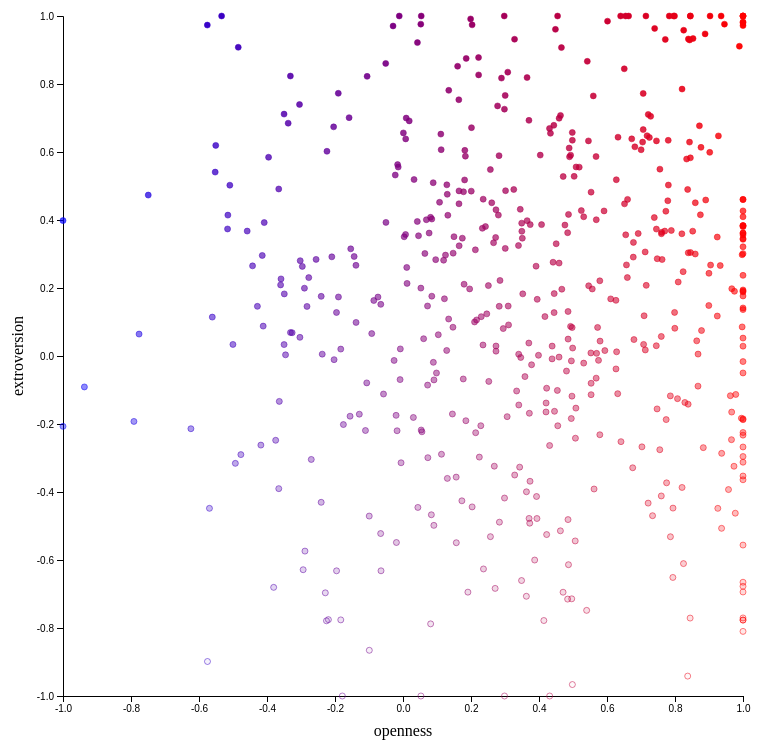
D3 v4 page, settled after 480 driven frames (8 s of simulated time); the page loaded 1 data file(s).





    var xtrait = "openness";
    var ytrait = "extroversion";
   
    // set the dimensions and margins of the graph
    var margin = {top: 60, right: 60, bottom: 60, left: 60},
        width = 800 - margin.left - margin.right,
        height = 800 - margin.top - margin.bottom;

    // append the svg object to the body of the page
    var svg = d3.select("#my_dataviz")
        .append("svg")
        .attr("width", width + margin.left + margin.right)
        .attr("height", height + margin.top + margin.bottom)
        .append("g")
        .attr("transform",
          "translate(" + margin.left + "," + margin.top + ")");

//Read the data
    d3.json("town-1611681595.json", function(data) {
            
        //assigns color to data point, creates gradient from blue to red where blue is min and red is max
        function getColor (xtrait, max, x){
            if (xtrait=="numberOfFriends" || xtrait=="numberOfEnemies"){
                let i = x/max
                return "rgb(" + Math.floor (i*255) + ",0," +  Math.floor ((1-i)*255)+ ")" 
                console.log("rgb(" + (1-i)*255 + ",0," + i*255 + ")")
            }else{
                let i = (1+x)/2
                return "rgb(" + Math.floor (i*255) + ",0," +  Math.floor ((1-i)*255)+ ")" 
                console.log("rgb(" + (1-i)*255 + ",0," + i*255 + ")")
            }
            
        }
        //assigns opacity to data point, creates gradient from dark to transparent where transparent is min and dark is max
        function getOpacity (ytrait, max, y){
            if (ytrait=="numberOfFriends" || ytrait=="numberOfEnemies"){
                return y/max
            }else{
                return (1+y)/2
            }
            
        }
        
    
  
        // Add X axis
        var x = d3.scaleLinear()
            .domain([d3.min(data, d=>d.openness), d3.max(data, d=>d.openness)])
            .range([ 0, width ]);
        svg.append("g")
            .attr("id", "xAxisGroup")
            .attr("transform", "translate(0," + height + ")")
            .call(d3.axisBottom(x));
        //X-axis label
        svg.append("text")
            .attr("id", "xTextGroup")
            .attr("transform", "translate(" + (width/2) + " ," + 
                           (height + 40) + ")")
            .style("text-anchor", "middle")
            .text("openness");


        // Add Y axis
        var y = d3.scaleLinear()
            .domain([d3.min(data, d=>d.openness), d3.max(data, d=>d.openness)])
            .range([ height, 0]);
        svg.append("g")
            .attr("id", "yAxisGroup")
            .call(d3.axisLeft(y));    
        //Y-axis label
        svg.append("text")
            .attr("id", "yTextGroup")
            .attr("transform", "rotate(-90)")
            .attr("y", -40)
            .attr("x", 0- (height / 2))
            .style("text-anchor", "middle")
            .text("extroversion");
        
    
    // Add dots
        var allCircles = svg.selectAll("circle")
            .data(data) //data.(d3entries(data))
            .enter()
            .append("circle")
            .attr("cx", d => x(d[xtrait]))
            .attr("cy", d => y(d[ytrait]))
            .attr("r", 3.0)
            .attr("fill", d => getColor(xtrait, 1, d[xtrait]))
            .attr("fill-opacity", d => getOpacity(ytrait, 1, d[ytrait]))
            .attr("stroke", d => getColor(xtrait, 1, d[xtrait]))
            .attr("stroke-width", 0.5)
            //if mouse is over data point
            .on('mouseover', function(d, i) {
                
                d3.select(".info .name").text(d['name']);
                d3.select(".info .numberOfFriends").text(d['numberOfFriends']);
                d3.select(".info .numberOfEnemies").text(d['numberOfEnemies']);
                d3.select(".info .extroversion").text(d['extroversion']);
                d3.select(".info .neuroticism").text(d['neuroticism']);
                d3.select(".info .openness").text(d['openness']);
                d3.select(".info .conscientiousness").text(d['conscientiousness']);
                d3.select(".info .agreeableness").text(d['agreeableness']);
                //set to visible
                d3.select(".info").style('visibility', 'visible');
                //dot becomes big and black
                d3.select(this)
                    .transition()
                    .duration(100)
                    .attr('r', 8)
                    .attr('fill', 'black')
                    .attr("fill-opacity", 1.0);
            })
            //if mouse is not over data point
            .on('mouseout', function(d, i) {
                //set to hidden
                d3.select(".info").style('visibility', 'hidden');
                //return to original color and size
                d3.select(this)
                    .transition()
                    .duration(100)
                    .attr('r', 3.0)
                    .attr('fill', d => getColor(xtrait, d3.max(data, d=>d[xtrait]), d[xtrait]))
                    .attr("fill-opacity", d => getOpacity(ytrait, d3.max(data, d=>d[ytrait]), d[ytrait]))
                    .attr("stroke", d => getColor(xtrait, d3.max(data, d=>d[xtrait]), d[xtrait]))
                    .attr("stroke-width", 0.5);
            })
            //on click : hide the scatterplot view, show the character view. Keep scatterplot x ad y axis there so if they want to go back they click submit. 
        
            //keys are ids, values are everything about a character. 
        
        var form = document.querySelector("form");
        var log = document.querySelector("#log");
        //if user clicks submit, they have set new x an y traits
        form.addEventListener("submit", function(event) {
            var radioButtonsX = document.getElementsByName("x-axis");
            console.log(radioButtonsX);
            var radioButtonsY = document.getElementsByName("y-axis");
            console.log(radioButtonsY);
            
            //find the radio button that is checked
            //xtrait is the value we are plotitng along x axis
            //ytrait is the value we are plotitng along x axis
            for (var i=0; i< 7; i++) {
                if(radioButtonsX[i].checked == true) {
                    console.log(radioButtonsX[i].value)
                    xtrait=radioButtonsX[i].value
                    

                }
                
                if(radioButtonsY[i].checked == true) {
                    console.log(radioButtonsY[i].value)
                    ytrait=radioButtonsY[i].value
                   

                }
                        
            }
               
                
                //clear x and y axis and labels
                d3.select("#xAxisGroup").remove();
                d3.select("#yAxisGroup").remove();
                d3.select("#xTextGroup").remove();
                d3.select("#yTextGroup").remove();
            
                //redraw x and y axis and labels with new xtrait and ytrait set
                x=d3.scaleLinear()
                    .domain([d3.min(data, d=>d[xtrait]), d3.max(data, d=>d[xtrait])])
                    .range([ 0, width ]);
                
                svg.append("g")
                    .attr("id", "xAxisGroup")
                    .attr("transform", "translate(0," + height + ")")
                    .call(d3.axisBottom(x));

                y=d3.scaleLinear()
                    .domain([d3.min(data, d=>d[ytrait]), d3.max(data, d=>d[ytrait])])
                    .range([ height, 0]);
                
                svg.append("g")
                    .attr("id", "yAxisGroup")
                    .call(d3.axisLeft(y));   
            
                svg.append("text")
                    .attr("id", "xTextGroup")
                    .attr("transform", "translate(" + (width/2) + " ," + 
                           (height + 40) + ")")
                    .style("text-anchor", "middle")
                    .text(xtrait);
        
                svg.append("text")
                    .attr("id", "yTextGroup")
                    .attr("transform", "rotate(-90)")
                    .attr("y", -40)
                    .attr("x", 0- (height / 2))
                    .style("text-anchor", "middle")
                    .text(ytrait);
            
                //redraw dots with new xtrait and ytrait set
                d3.selectAll("circle")
                        .data(data)
                        .attr("cx", d=> x(d[xtrait]))
                        .attr("cy", d => y(d[ytrait]))
                        .attr("r", 3.0)
                        .attr("fill", d => getColor(xtrait, d3.max(data, d=>d[xtrait]), d[xtrait]))
                        .attr("fill-opacity", d => getOpacity( ytrait, d3.max(data, d=>d[ytrait]), d[ytrait]))
                        .attr("stroke", d => getColor(xtrait, d3.max(data, d=>d[xtrait]), d[xtrait]))
                        .attr("stroke-width", 0.5);;
            
                
            
            event.preventDefault();
            }, false);
                    
    });
    

    
    
    


### data: town-1611681595.json
[
 {
  "numberOfFriends": 5,
  "neuroticism": -0.9721,
  "extroversion": 0.3035,
  "name": "Katie Ida Henn",
  "conscientiousness": 0.7615,
  "openness": 0.8389,
  "agreeableness": 1.0,
  "id": 83,
  "numberOfEnemies": 0
 },
 {
  "numberOfFriends": 7,
  "neuroticism": -0.06231,
  "extroversion": 0.3123,
  "name": "Martha Bessie Lakins",
  "conscientiousness": -0.1298,
  "openness": 0.2128,
  "agreeableness": 0.07812,
  "id": 54,
  "numberOfEnemies": 0
 },
 {
  "numberOfFriends": 21,
  "neuroticism": -0.3824,
  "extroversion": -0.08014,
  "name": "Arthur Buddy Doll",
  "conscientiousness": 0.5197,
  "openness": 0.5533,
  "agreeableness": 0.8787,
  "id": 257,
  "numberOfEnemies": 0
 },
 {
  "numberOfFriends": 9,
  "neuroticism": -0.0766,
  "extroversion": 0.8447,
  "name": "Blanche Emma Mulberry",
  "conscientiousness": -0.6548,
  "openness": 0.6508,
  "agreeableness": 0.2205,
  "id": 37,
  "numberOfEnemies": 0
 },
 {
  "numberOfFriends": 20,
  "neuroticism": -0.1596,
  "extroversion": 0.8522,
  "name": "Sandra Julie Irish",
  "conscientiousness": -0.06466,
  "openness": 0.1606,
  "agreeableness": 1.0,
  "id": 455,
  "numberOfEnemies": 0
 },
 {
  "numberOfFriends": 5,
  "neuroticism": 0.2815,
  "extroversion": -0.01441,
  "name": "Alice Clara Stober",
  "conscientiousness": -0.1647,
  "openness": 0.4952,
  "agreeableness": 0.6728,
  "id": 274,
  "numberOfEnemies": 0
 },
 {
  "numberOfFriends": 2,
  "neuroticism": 0.5417,
  "extroversion": 0.974,
  "name": "James Jerome Seeds",
  "conscientiousness": 0.1431,
  "openness": 0.2033,
  "agreeableness": 0.04589,
  "id": 416,
  "numberOfEnemies": 0
 },
 {
  "numberOfFriends": 0,
  "neuroticism": -0.3782,
  "extroversion": -0.6804,
  "name": "Arthur James Filiatrault",
  "conscientiousness": 0.6873,
  "openness": -0.3804,
  "agreeableness": 0.3052,
  "id": 386,
  "numberOfEnemies": 0
 },
 "... 532 more items"
]